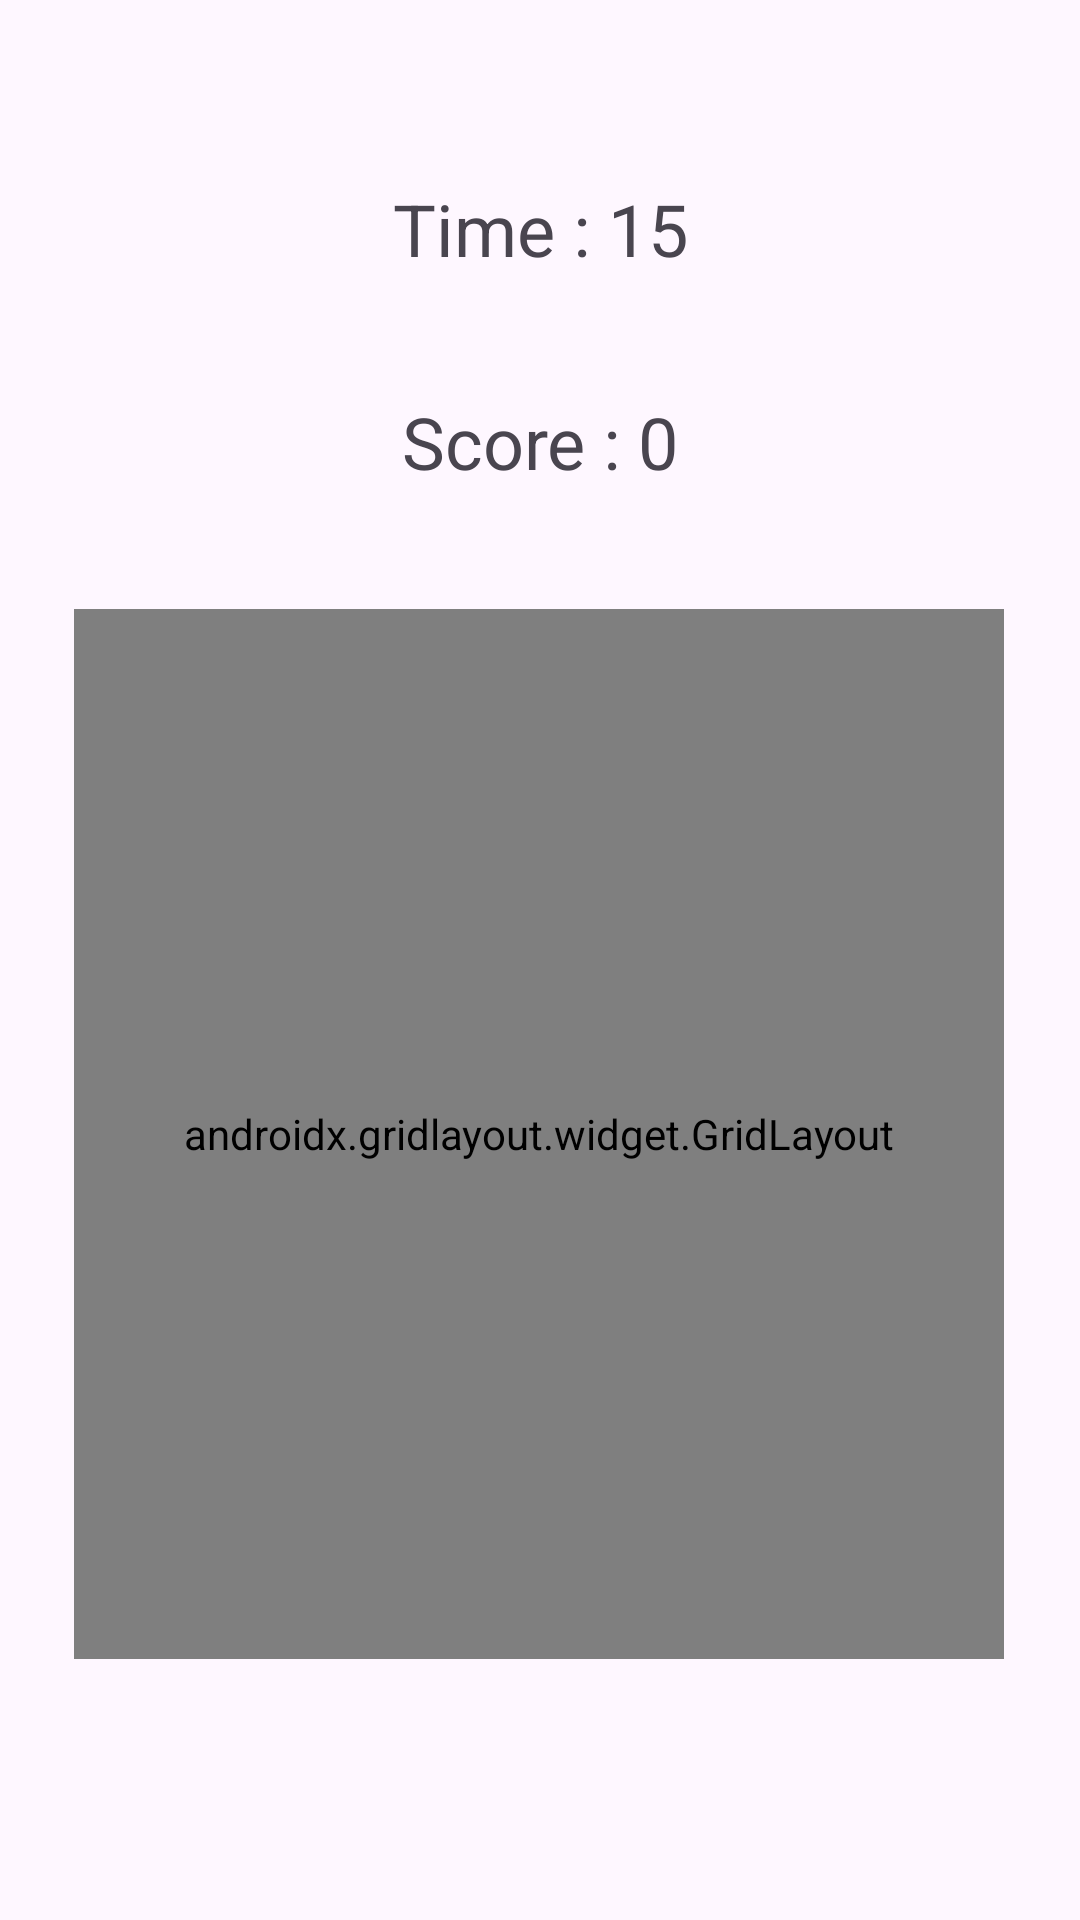

Here is an Android app screen rendered from its layout file. Give the layout XML and the strings, colors and styles it references.
<!-- AndroidManifest.xml: application theme Theme.Kotlin_full_learn -->
<!-- res/layout/activity_catch_the_kenny.xml -->
<?xml version="1.0" encoding="utf-8"?>
<androidx.constraintlayout.widget.ConstraintLayout xmlns:android="http://schemas.android.com/apk/res/android"
    xmlns:app="http://schemas.android.com/apk/res-auto"
    xmlns:tools="http://schemas.android.com/tools"
    android:layout_width="match_parent"
    android:layout_height="match_parent"
    tools:context=".catch_the_kenny.CatchTheKennyActivity">

    <TextView
        android:id="@+id/scoreText"
        android:layout_width="173dp"
        android:layout_height="32dp"
        android:layout_marginTop="40dp"
        android:text="Score : 0"
        android:textAlignment="center"
        android:textSize="24sp"
        app:layout_constraintEnd_toEndOf="parent"
        app:layout_constraintStart_toStartOf="parent"
        app:layout_constraintTop_toBottomOf="@+id/timeText" />

    <TextView
        android:id="@+id/timeText"
        android:layout_width="157dp"
        android:layout_height="31dp"
        android:layout_marginTop="60dp"
        android:text="Time : 15"
        android:textAlignment="center"
        android:textSize="24sp"
        app:layout_constraintEnd_toEndOf="parent"
        app:layout_constraintStart_toStartOf="parent"
        app:layout_constraintTop_toTopOf="parent" />

    <androidx.gridlayout.widget.GridLayout
        android:layout_width="310dp"
        android:layout_height="350dp"
        android:layout_marginTop="40dp"
        app:layout_constraintEnd_toEndOf="parent"
        app:layout_constraintHorizontal_bias="0.495"
        app:layout_constraintStart_toStartOf="parent"
        app:layout_constraintTop_toBottomOf="@+id/scoreText">


        <ImageView
            android:id="@+id/imageView"
            android:layout_width="86dp"
            android:layout_height="112dp"
            android:layout_marginStart="16dp"
            android:layout_marginLeft="16dp"
            android:onClick="increaseScore"
            app:layout_column="0"
            app:layout_constraintStart_toStartOf="parent"
            app:layout_row="0"
            app:srcCompat="@drawable/kenny" />

        <ImageView
            android:id="@+id/imageView2"
            android:layout_width="86dp"
            android:layout_height="112dp"
            android:layout_marginStart="16dp"
            android:layout_marginLeft="16dp"
            android:onClick="increaseScore"
            app:layout_column="1"
            app:layout_constraintStart_toStartOf="parent"
            app:layout_row="0"
            app:srcCompat="@drawable/kenny" />

        <ImageView
            android:id="@+id/imageView3"
            android:layout_width="86dp"
            android:layout_height="112dp"
            android:layout_marginStart="16dp"
            android:layout_marginLeft="16dp"
            android:onClick="increaseScore"
            app:layout_column="2"
            app:layout_constraintStart_toStartOf="parent"
            app:layout_row="0"
            app:srcCompat="@drawable/kenny" />

        <ImageView
            android:id="@+id/imageView4"
            android:layout_width="86dp"
            android:layout_height="112dp"
            android:layout_marginStart="16dp"
            android:layout_marginLeft="16dp"
            android:onClick="increaseScore"
            app:layout_column="0"
            app:layout_constraintStart_toStartOf="parent"
            app:layout_row="1"
            app:srcCompat="@drawable/kenny" />

        <ImageView
            android:id="@+id/imageView5"
            android:layout_width="86dp"
            android:layout_height="112dp"
            android:layout_marginStart="16dp"
            android:layout_marginLeft="16dp"
            android:onClick="increaseScore"
            app:layout_column="1"
            app:layout_constraintStart_toStartOf="parent"
            app:layout_row="1"
            app:srcCompat="@drawable/kenny" />

        <ImageView
            android:id="@+id/imageView6"
            android:layout_width="86dp"
            android:layout_height="112dp"
            android:layout_marginStart="16dp"
            android:layout_marginLeft="16dp"
            android:onClick="increaseScore"
            app:layout_column="2"
            app:layout_constraintStart_toStartOf="parent"
            app:layout_row="1"
            app:srcCompat="@drawable/kenny" />

        <ImageView
            android:id="@+id/imageView7"
            android:layout_width="86dp"
            android:layout_height="112dp"
            android:layout_marginStart="16dp"
            android:layout_marginLeft="16dp"
            android:onClick="increaseScore"
            app:layout_column="0"
            app:layout_constraintStart_toStartOf="parent"
            app:layout_row="2"
            app:srcCompat="@drawable/kenny" />

        <ImageView
            android:id="@+id/imageView8"
            android:layout_width="86dp"
            android:layout_height="112dp"
            android:layout_marginStart="16dp"
            android:layout_marginLeft="16dp"
            android:onClick="increaseScore"
            app:layout_column="1"
            app:layout_constraintStart_toStartOf="parent"
            app:layout_row="2"
            app:srcCompat="@drawable/kenny" />

        <ImageView
            android:id="@+id/imageView9"
            android:layout_width="86dp"
            android:layout_height="112dp"
            android:layout_marginStart="16dp"
            android:layout_marginLeft="16dp"
            android:onClick="increaseScore"
            app:layout_column="2"
            app:layout_constraintStart_toStartOf="parent"
            app:layout_row="2"
            app:srcCompat="@drawable/kenny" />
    </androidx.gridlayout.widget.GridLayout>
</androidx.constraintlayout.widget.ConstraintLayout>
<!-- resources referenced by this layout -->
<resources>
  <style name="Theme.Kotlin_full_learn" parent="Base.Theme.Kotlin_full_learn" />
  <style name="Base.Theme.Kotlin_full_learn" parent="Theme.Material3.DayNight.NoActionBar">
          
          
      </style>
</resources>
